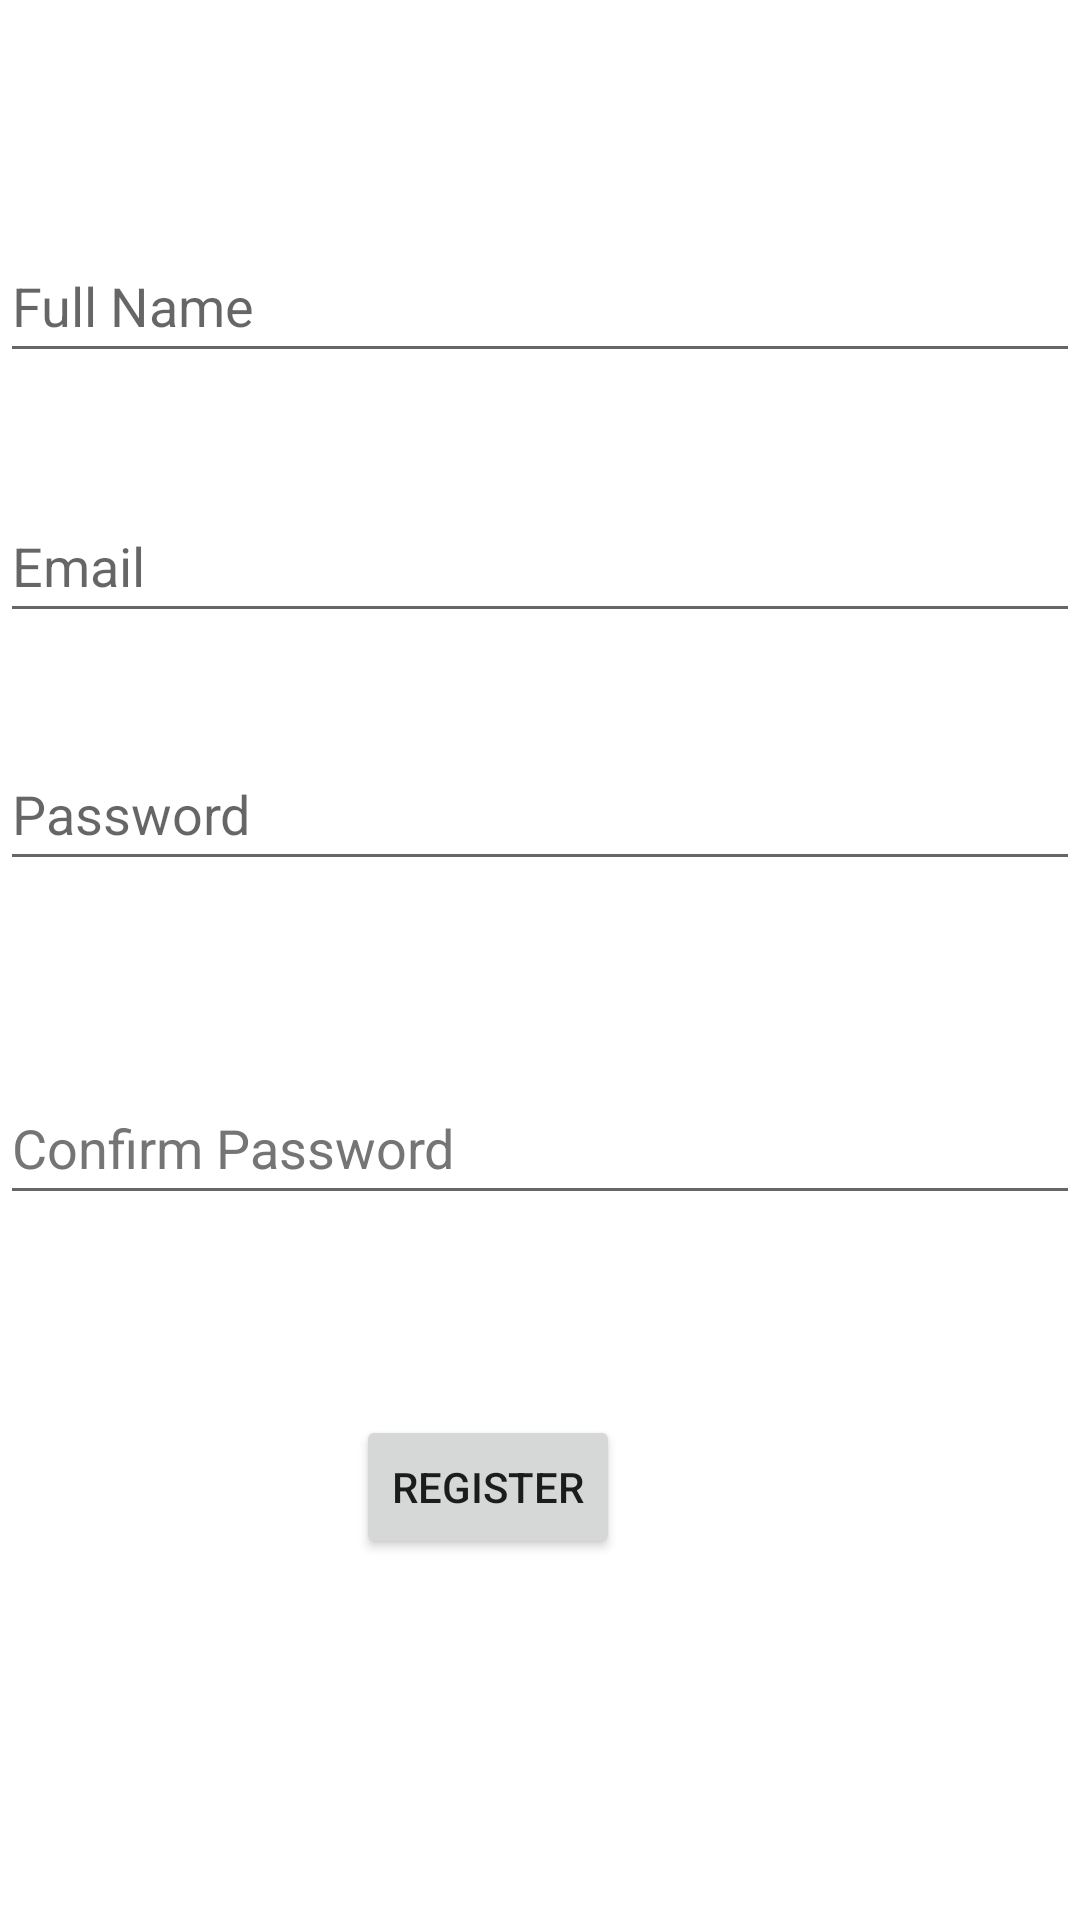

This screen was rendered from an Android layout file. Write that file and the resources it references.
<!-- AndroidManifest.xml: application theme Theme.YogeshRamakrishnan_android -->
<!-- res/layout/register_activity.xml -->
<?xml version="1.0" encoding="utf-8"?>
<androidx.constraintlayout.widget.ConstraintLayout
    xmlns:android="http://schemas.android.com/apk/res/android"
    xmlns:app="http://schemas.android.com/apk/res-auto"
    xmlns:tools="http://schemas.android.com/tools"
    android:layout_width="match_parent"
    android:layout_height="match_parent">

    <EditText
        android:id="@+id/fullNameEditText"
        android:layout_width="match_parent"
        android:layout_height="wrap_content"
        android:hint="@string/register_fullname_hint"
        android:inputType="textPersonName"
        android:minHeight="48dp"
        app:layout_constraintBottom_toBottomOf="parent"
        app:layout_constraintTop_toTopOf="parent"
        app:layout_constraintVertical_bias="0.129"
        tools:layout_editor_absoluteX="0dp"
        android:autofillHints="" />

    <EditText
        android:id="@+id/emailEditText"
        android:layout_width="match_parent"
        android:layout_height="wrap_content"
        android:hint="@string/register_email_hint"
        android:inputType="textEmailAddress"
        android:minHeight="48dp"
        app:layout_constraintBottom_toBottomOf="parent"
        app:layout_constraintTop_toTopOf="@+id/fullNameEditText"
        app:layout_constraintVertical_bias="0.168"
        tools:layout_editor_absoluteX="16dp"
        android:autofillHints="" />

    <EditText
        android:id="@+id/passwordEditText"
        android:layout_width="match_parent"
        android:layout_height="wrap_content"
        android:layout_below="@id/emailEditText"
        android:hint="@string/register_password_hint"
        android:inputType="textPassword"
        android:minHeight="48dp"
        app:layout_constraintBottom_toBottomOf="parent"
        app:layout_constraintTop_toTopOf="parent"
        app:layout_constraintVertical_bias="0.415"
        tools:layout_editor_absoluteX="0dp"
        android:autofillHints="" />

    <EditText
        android:id="@+id/confirmPasswordEditText"
        android:layout_width="match_parent"
        android:layout_height="wrap_content"
        android:layout_below="@id/passwordEditText"
        android:hint="@string/register_confirmpassword_hint"
        android:inputType="textPassword"
        android:minHeight="48dp"
        android:textColorHint="#757575"
        app:layout_constraintBottom_toBottomOf="parent"
        app:layout_constraintTop_toTopOf="parent"
        app:layout_constraintVertical_bias="0.603"
        tools:layout_editor_absoluteX="-16dp"
        android:autofillHints="" />

    <Button
        android:id="@+id/registerButton"
        android:layout_width="wrap_content"
        android:layout_height="wrap_content"
        android:layout_below="@id/passwordEditText"
        android:text="@string/register_button_label"
        app:layout_constraintBottom_toBottomOf="parent"
        app:layout_constraintEnd_toEndOf="parent"
        app:layout_constraintHorizontal_bias="0.436"
        app:layout_constraintStart_toStartOf="parent"
        app:layout_constraintTop_toTopOf="parent"
        app:layout_constraintVertical_bias="0.797" />
</androidx.constraintlayout.widget.ConstraintLayout>
<!-- resources referenced by this layout -->
<resources>
  <string name="register_button_label">Register</string>
  <string name="register_confirmpassword_hint">Confirm Password</string>
  <string name="register_email_hint">Email</string>
  <string name="register_fullname_hint">Full Name</string>
  <string name="register_password_hint">Password</string>
  <style name="Theme.YogeshRamakrishnan_android" parent="Theme.MaterialComponents.DayNight.DarkActionBar">
          
          <item name="colorPrimary">@color/purple_500</item>
          <item name="colorPrimaryVariant">@color/purple_700</item>
          <item name="colorOnPrimary">@color/white</item>
          
          <item name="colorSecondary">@color/teal_200</item>
          <item name="colorSecondaryVariant">@color/teal_700</item>
          <item name="colorOnSecondary">@color/black</item>
          
          <item name="android:statusBarColor">?attr/colorPrimaryVariant</item>
          
      </style>
  <color name="purple_500">#FF6200EE</color>
  <color name="purple_700">#FF3700B3</color>
  <color name="white">#FFFFFFFF</color>
  <color name="teal_200">#FF03DAC5</color>
  <color name="teal_700">#FF018786</color>
  <color name="black">#FF000000</color>
</resources>
